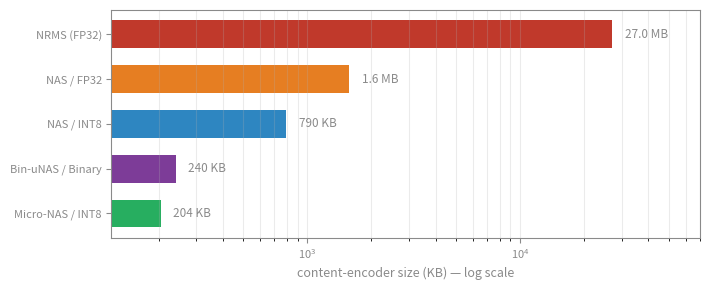

Here is the Python script that generated this plot: (Note: this script raises an exception after producing the figure.)
"""Real (matplotlib) size chart for the course, replacing the hand-drawn CSS bars.
Horizontal bars on a true log x-axis (real ticks/gridlines) so the 132x span
between NRMS and the edge models is honestly readable. Transparent background +
mid-gray text so it works in both light and dark course themes.
Run: python -m scripts.make_course_figs
"""
from pathlib import Path

import matplotlib
matplotlib.use("Agg")
import matplotlib.pyplot as plt

GRAY = "#8a8a8a"
models = ["NRMS (FP32)", "NAS / FP32", "NAS / INT8", "Bin-uNAS / Binary", "Micro-NAS / INT8"]
sizes = [27000, 1566, 790, 240, 204]                 # KB
colors = ["#c0392b", "#e67e22", "#2e86c1", "#7d3c98", "#27ae60"]

fig, ax = plt.subplots(figsize=(7.2, 3.0))
bars = ax.barh(models[::-1], sizes[::-1], color=colors[::-1], height=0.62)
ax.set_xscale("log")
ax.set_xlabel("content-encoder size (KB) — log scale", color=GRAY, fontsize=9)
for b, s in zip(bars, sizes[::-1]):
    label = f"{s/1000:.1f} MB" if s >= 1000 else f"{s} KB"
    ax.text(s * 1.15, b.get_y() + b.get_height() / 2, label, va="center",
            fontsize=8.5, color=GRAY)
ax.set_xlim(120, 70000)
ax.grid(axis="x", which="both", alpha=0.25)
ax.tick_params(colors=GRAY, labelsize=8)
for t in ax.get_yticklabels():
    t.set_color(GRAY)
for sp in ax.spines.values():
    sp.set_color(GRAY)
fig.patch.set_alpha(0)
ax.patch.set_alpha(0)
plt.tight_layout()
out = Path("course/assets/size_chart.png")
plt.savefig(out, dpi=150, transparent=True)
print("wrote", out)
